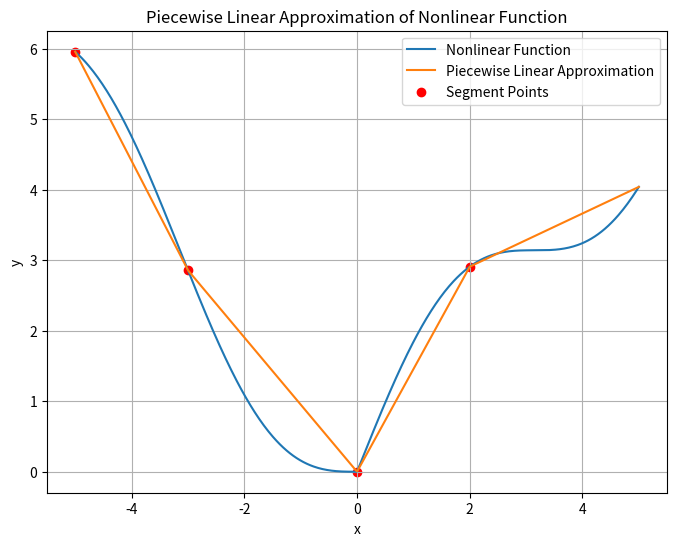

The script that saved this image:
# -*- coding: utf-8 -*-
"""
Created on Thu Apr  6 22:23:40 2023

[redacted]
"""

import numpy as np
import matplotlib.pyplot as plt

def nonlinear_function(x):
    """Nonlinear function to be approximated."""
    return np.sin(x) + np.abs(x)

def piecewise_linearization(x, segments):
    """
    Piecewise linearization of a nonlinear function.

    Parameters:
        x (float): Input value for the nonlinear function.
        segments (list): List of tuples representing the segments.
                         Each tuple contains two values: (x_start, x_end).
                         The function will be linearly approximated within each segment.

    Returns:
        y (float): Piecewise linear approximation of the nonlinear function at x.
    """
    # Sort the segments based on x_start
    segments = sorted(segments, key=lambda segment: segment[0])
    y = 0.0  # Initialize the approximation

    # Loop through each segment
    for i in range(len(segments)):
        x_start, x_end = segments[i]
        # Check if x is within the current segment
        if x >= x_start and x <= x_end:
            # Compute the slope of the linear function within the current segment
            slope = (nonlinear_function(x_end) - nonlinear_function(x_start)) / (x_end - x_start)
            # Compute the y-value of the linear approximation using point-slope form
            y = slope * (x - x_start) + nonlinear_function(x_start)
            break  # No need to check remaining segments, we found the current segment

    return y

# Example usage
segments = [(-5, -3), (-3, 0), (0, 2), (2, 5)]  # Define segments
x = np.linspace(-5, 5, 500)  # Generate x values for plotting
y_nonlinear = nonlinear_function(x)  # Compute y values of the nonlinear function
y_piecewise_linear = np.array([piecewise_linearization(xi, segments) for xi in x])  # Compute piecewise linear approximation

# Plot the nonlinear function and its piecewise linear approximation
plt.figure(figsize=(8, 6))
plt.plot(x, y_nonlinear, label='Nonlinear Function')
plt.plot(x, y_piecewise_linear, label='Piecewise Linear Approximation')
plt.scatter([seg[0] for seg in segments], [nonlinear_function(seg[0]) for seg in segments], color='r', marker='o', label='Segment Points')
plt.xlabel('x')
plt.ylabel('y')
plt.title('Piecewise Linear Approximation of Nonlinear Function')
plt.legend()
plt.grid(True)
plt.show()
